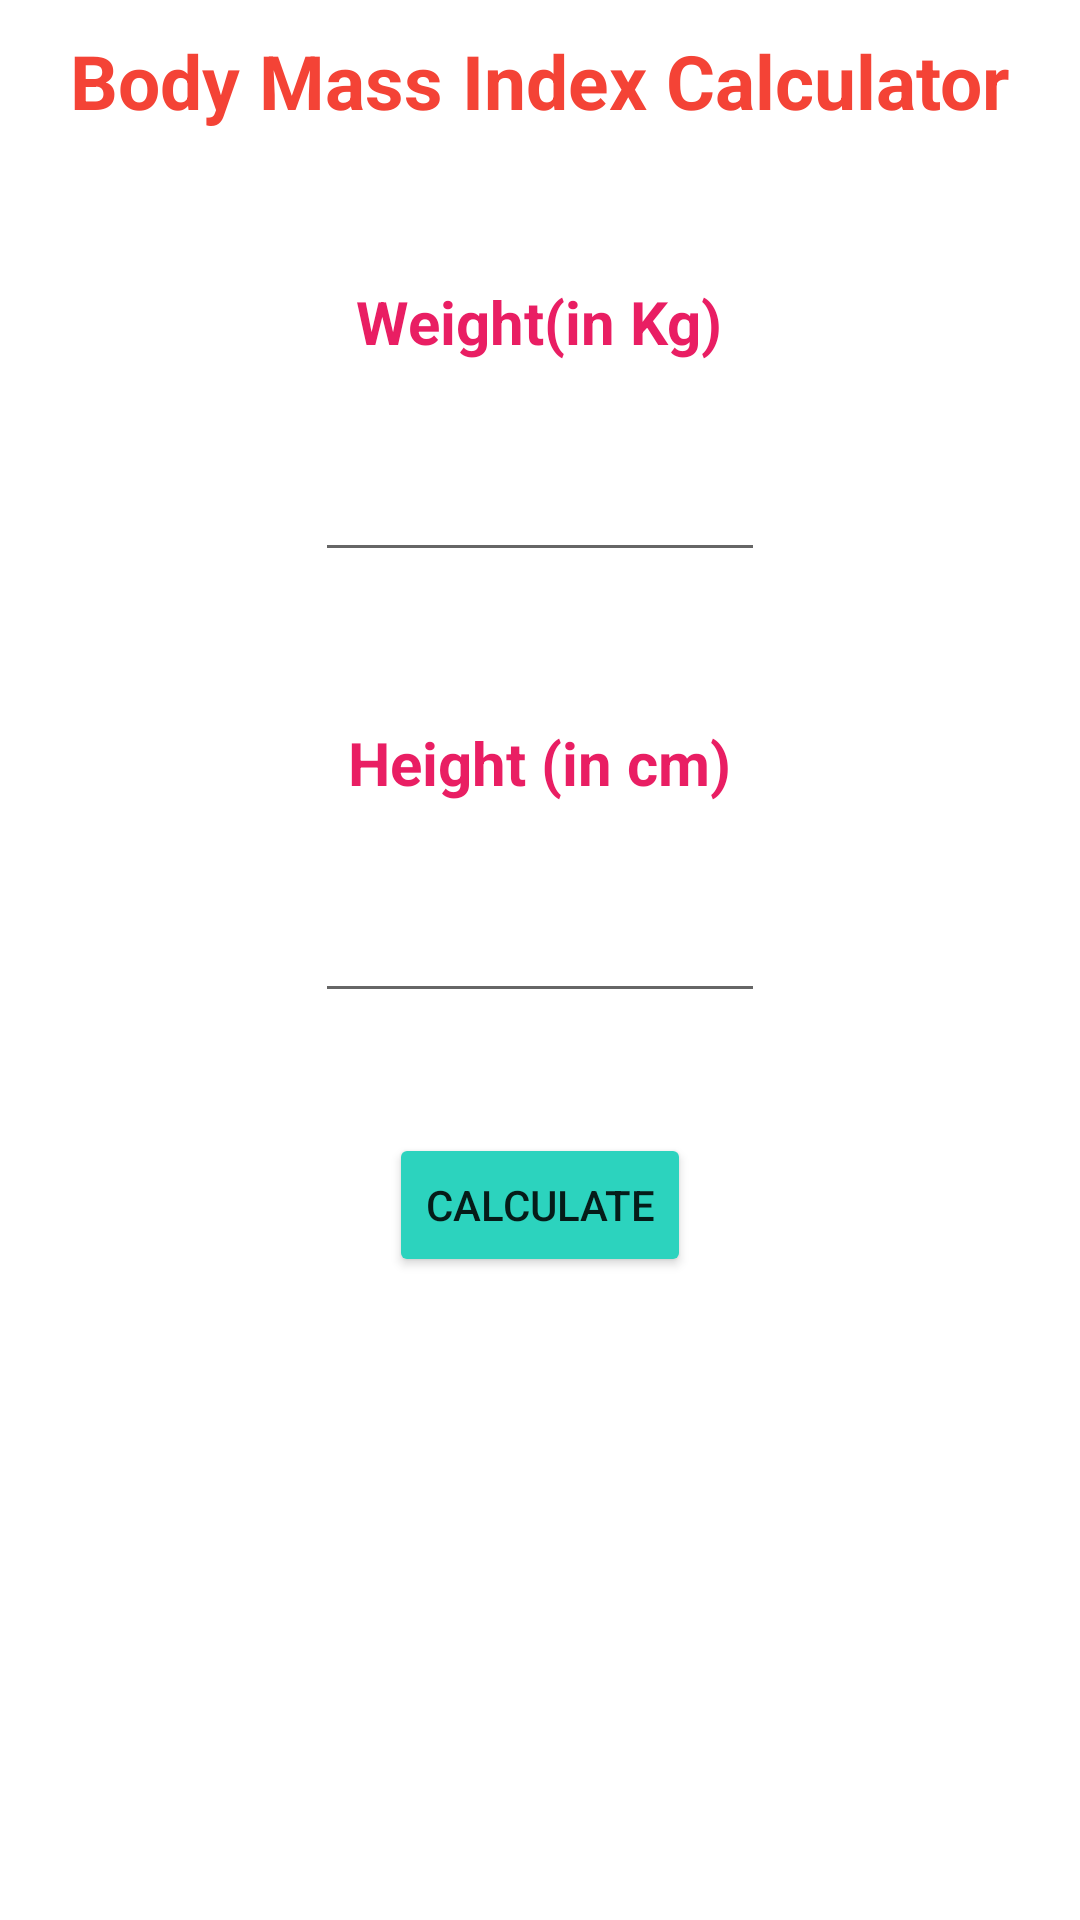

The Android layout XML behind this screen, and the referenced resources:
<!-- AndroidManifest.xml: application theme Theme.Fitness -->
<!-- res/layout/fragment_slideshow.xml -->
<?xml version="1.0" encoding="utf-8"?>

<androidx.appcompat.widget.LinearLayoutCompat xmlns:android="http://schemas.android.com/apk/res/android"
    xmlns:app="http://schemas.android.com/apk/res-auto"
    xmlns:tools="http://schemas.android.com/tools"
    android:layout_width="match_parent"
    android:layout_height="match_parent"
    android:background="@color/white"
    android:orientation="vertical"
    tools:context=".ui.slideshow.SlideshowFragment">

    <TextView
        android:layout_width="wrap_content"
        android:layout_height="wrap_content"
        android:layout_gravity="center_horizontal"
        android:layout_marginTop="10dp"
        android:text="Body Mass Index Calculator"
        android:textColor="#F44336"
        android:textSize="25sp"
        android:textStyle="bold" />

    <TextView
        android:layout_width="wrap_content"
        android:layout_height="wrap_content"
        android:layout_gravity="center_horizontal"
        android:layout_marginTop="50dp"
        android:text="Weight(in Kg)"
        android:textColor="#E91E63"
        android:textSize="20dp"
        android:textStyle="bold"
        app:layout_constraintBottom_toBottomOf="parent"
        app:layout_constraintLeft_toLeftOf="parent"
        app:layout_constraintRight_toRightOf="parent"
        app:layout_constraintTop_toTopOf="parent"
        app:layout_constraintVertical_bias="0.292" />

    <EditText
        android:id="@+id/etWeight"
        android:layout_width="150dp"
        android:layout_height="50dp"
        android:layout_gravity="center_horizontal"
        android:layout_marginTop="20dp"
        tools:ignore="SpeakableTextPresentCheck" />

    <TextView
        android:layout_width="wrap_content"
        android:layout_height="wrap_content"
        android:layout_gravity="center_horizontal"
        android:layout_marginTop="50dp"
        android:text="Height (in cm)"
        android:textColor="#E91E63"
        android:textSize="20dp"
        android:textStyle="bold"
        app:layout_constraintBottom_toBottomOf="parent"
        app:layout_constraintLeft_toLeftOf="parent"
        app:layout_constraintRight_toRightOf="parent"
        app:layout_constraintTop_toTopOf="parent"
        app:layout_constraintVertical_bias="0.292" />

    <EditText
        android:id="@+id/etHeight"
        android:layout_width="150dp"
        android:layout_height="50dp"
        android:layout_gravity="center_horizontal"
        android:layout_marginTop="20dp"
        android:textSize="20dp"
        tools:ignore="SpeakableTextPresentCheck" />

    <Button
        android:id="@+id/calculate_btn"
        android:layout_width="wrap_content"
        android:layout_height="wrap_content"
        android:layout_gravity="center_horizontal"
        android:layout_marginTop="40dp"
        android:backgroundTint="#2CD3BE"
        android:text="Calculate" />

    <TextView
        android:id="@+id/bmi_tv"
        android:layout_width="wrap_content"
        android:layout_height="wrap_content"
        android:layout_gravity="center_horizontal"
        android:layout_marginTop="20dp"
        android:text="The BMI is "
        android:textSize="20dp"
        android:visibility="gone" />

    <TextView
        android:id="@+id/bmi"
        android:layout_width="wrap_content"
        android:layout_height="wrap_content"
        android:layout_gravity="center_horizontal"
        android:layout_marginTop="20dp"
        android:text="BMI"
        android:textSize="20dp"
        android:visibility="gone" />

    <TextView
        android:id="@+id/status"
        android:layout_width="wrap_content"
        android:layout_height="wrap_content"
        android:layout_gravity="center_horizontal"
        android:layout_marginTop="20dp"
        android:text="Status"
        android:textSize="20dp"
        android:textStyle="bold"
        android:visibility="gone" />

    <Button
        android:id="@+id/ReCalculate"
        android:layout_width="wrap_content"
        android:layout_height="wrap_content"
        android:layout_gravity="center_horizontal"
        android:layout_marginTop="20dp"
        android:backgroundTint="#EAA268"
        android:text="Recalculate"
        android:visibility="gone" />


</androidx.appcompat.widget.LinearLayoutCompat>
<!-- resources referenced by this layout -->
<resources>
  <style name="Theme.Fitness" parent="Theme.MaterialComponents.DayNight.DarkActionBar">
          
          <item name="colorPrimary">@color/purple_500</item>
          <item name="colorPrimaryVariant">@color/purple_700</item>
          <item name="colorOnPrimary">@color/white</item>
          
          <item name="colorSecondary">@color/teal_200</item>
          <item name="colorSecondaryVariant">@color/teal_700</item>
          <item name="colorOnSecondary">@color/black</item>
          
          <item name="android:statusBarColor" tools:targetApi="l">?attr/colorPrimaryVariant</item>
          
      </style>
  <!-- not gathered from this repository: default colours our renderer supplied (Android Studio template values) -->
  <color name="purple_500">#FF6200EE</color>
  <color name="purple_700">#FF3700B3</color>
  <color name="teal_200">#FF03DAC5</color>
  <color name="teal_700">#FF018786</color>
  <color name="black">#FF000000</color>
  <color name="white">#FFFFFFFF</color>
</resources>
